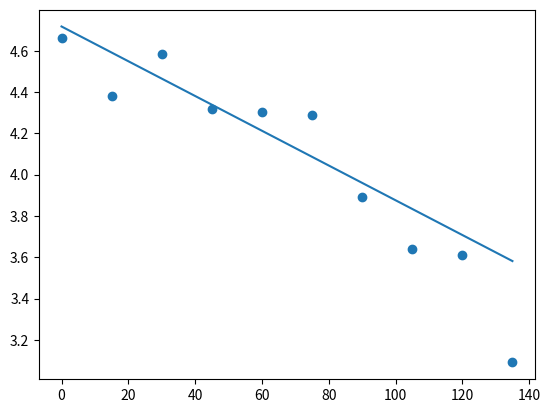

Here is the Python script that generated this plot:
import numpy as np
import matplotlib.pyplot as plt


t=np.array([0,15,30,45,60,75,90,105,120,135])
N_i=[106,80,98,75,74,73,49,38,37,22]
y=np.array([4.663,4.382,4.585,4.317,4.304,4.290,3.892,3.638,3.611,3.091])
n=len(t)                #number of datas

m=np.mean(y)            #calculates mean
s=[]                    
for i in y:
    s.append(((i-m)**2)/n)
    
s=np.array(s)           #turns s into an array
    
alpha= (((np.sum(y/s))*(np.sum(t**2/s)))-(np.sum(t*y/s)*np.sum(t/s)))/(np.sum(1/s)*np.sum(t**2/s)-(np.sum(t/s))**2)  #calculates alpha
beta= ((np.sum(1/s)*np.sum(t*y/s))-(np.sum(t/s)*np.sum(y/s)))/((np.sum(1/s)*np.sum(t**2/s))-((np.sum(t/s))**2))      #calculates beta

lifetime=-1/beta        #calculates lifetime

s_b=(np.sum(1/s))/(np.sum(1/s)*np.sum(t**2/s)-(np.sum(t/s))**2)
s_t=np.sqrt(s_b)*(1/beta**2)

chi=np.sum(((N_i-np.exp(alpha)*np.exp(-t/lifetime))**2)/(np.exp(alpha)*np.exp(-t/lifetime))) #calculates chi square

dof=len(t)-2        #degree of freedom
prob=chi/dof
plt.plot(t,alpha+beta*t)   #does the fit



plt.scatter(t,y)        #plots the graph

print("lifetime=",lifetime,"±",s_t)
print("chi square:",chi)
print("probability:",prob)

plt.show()


